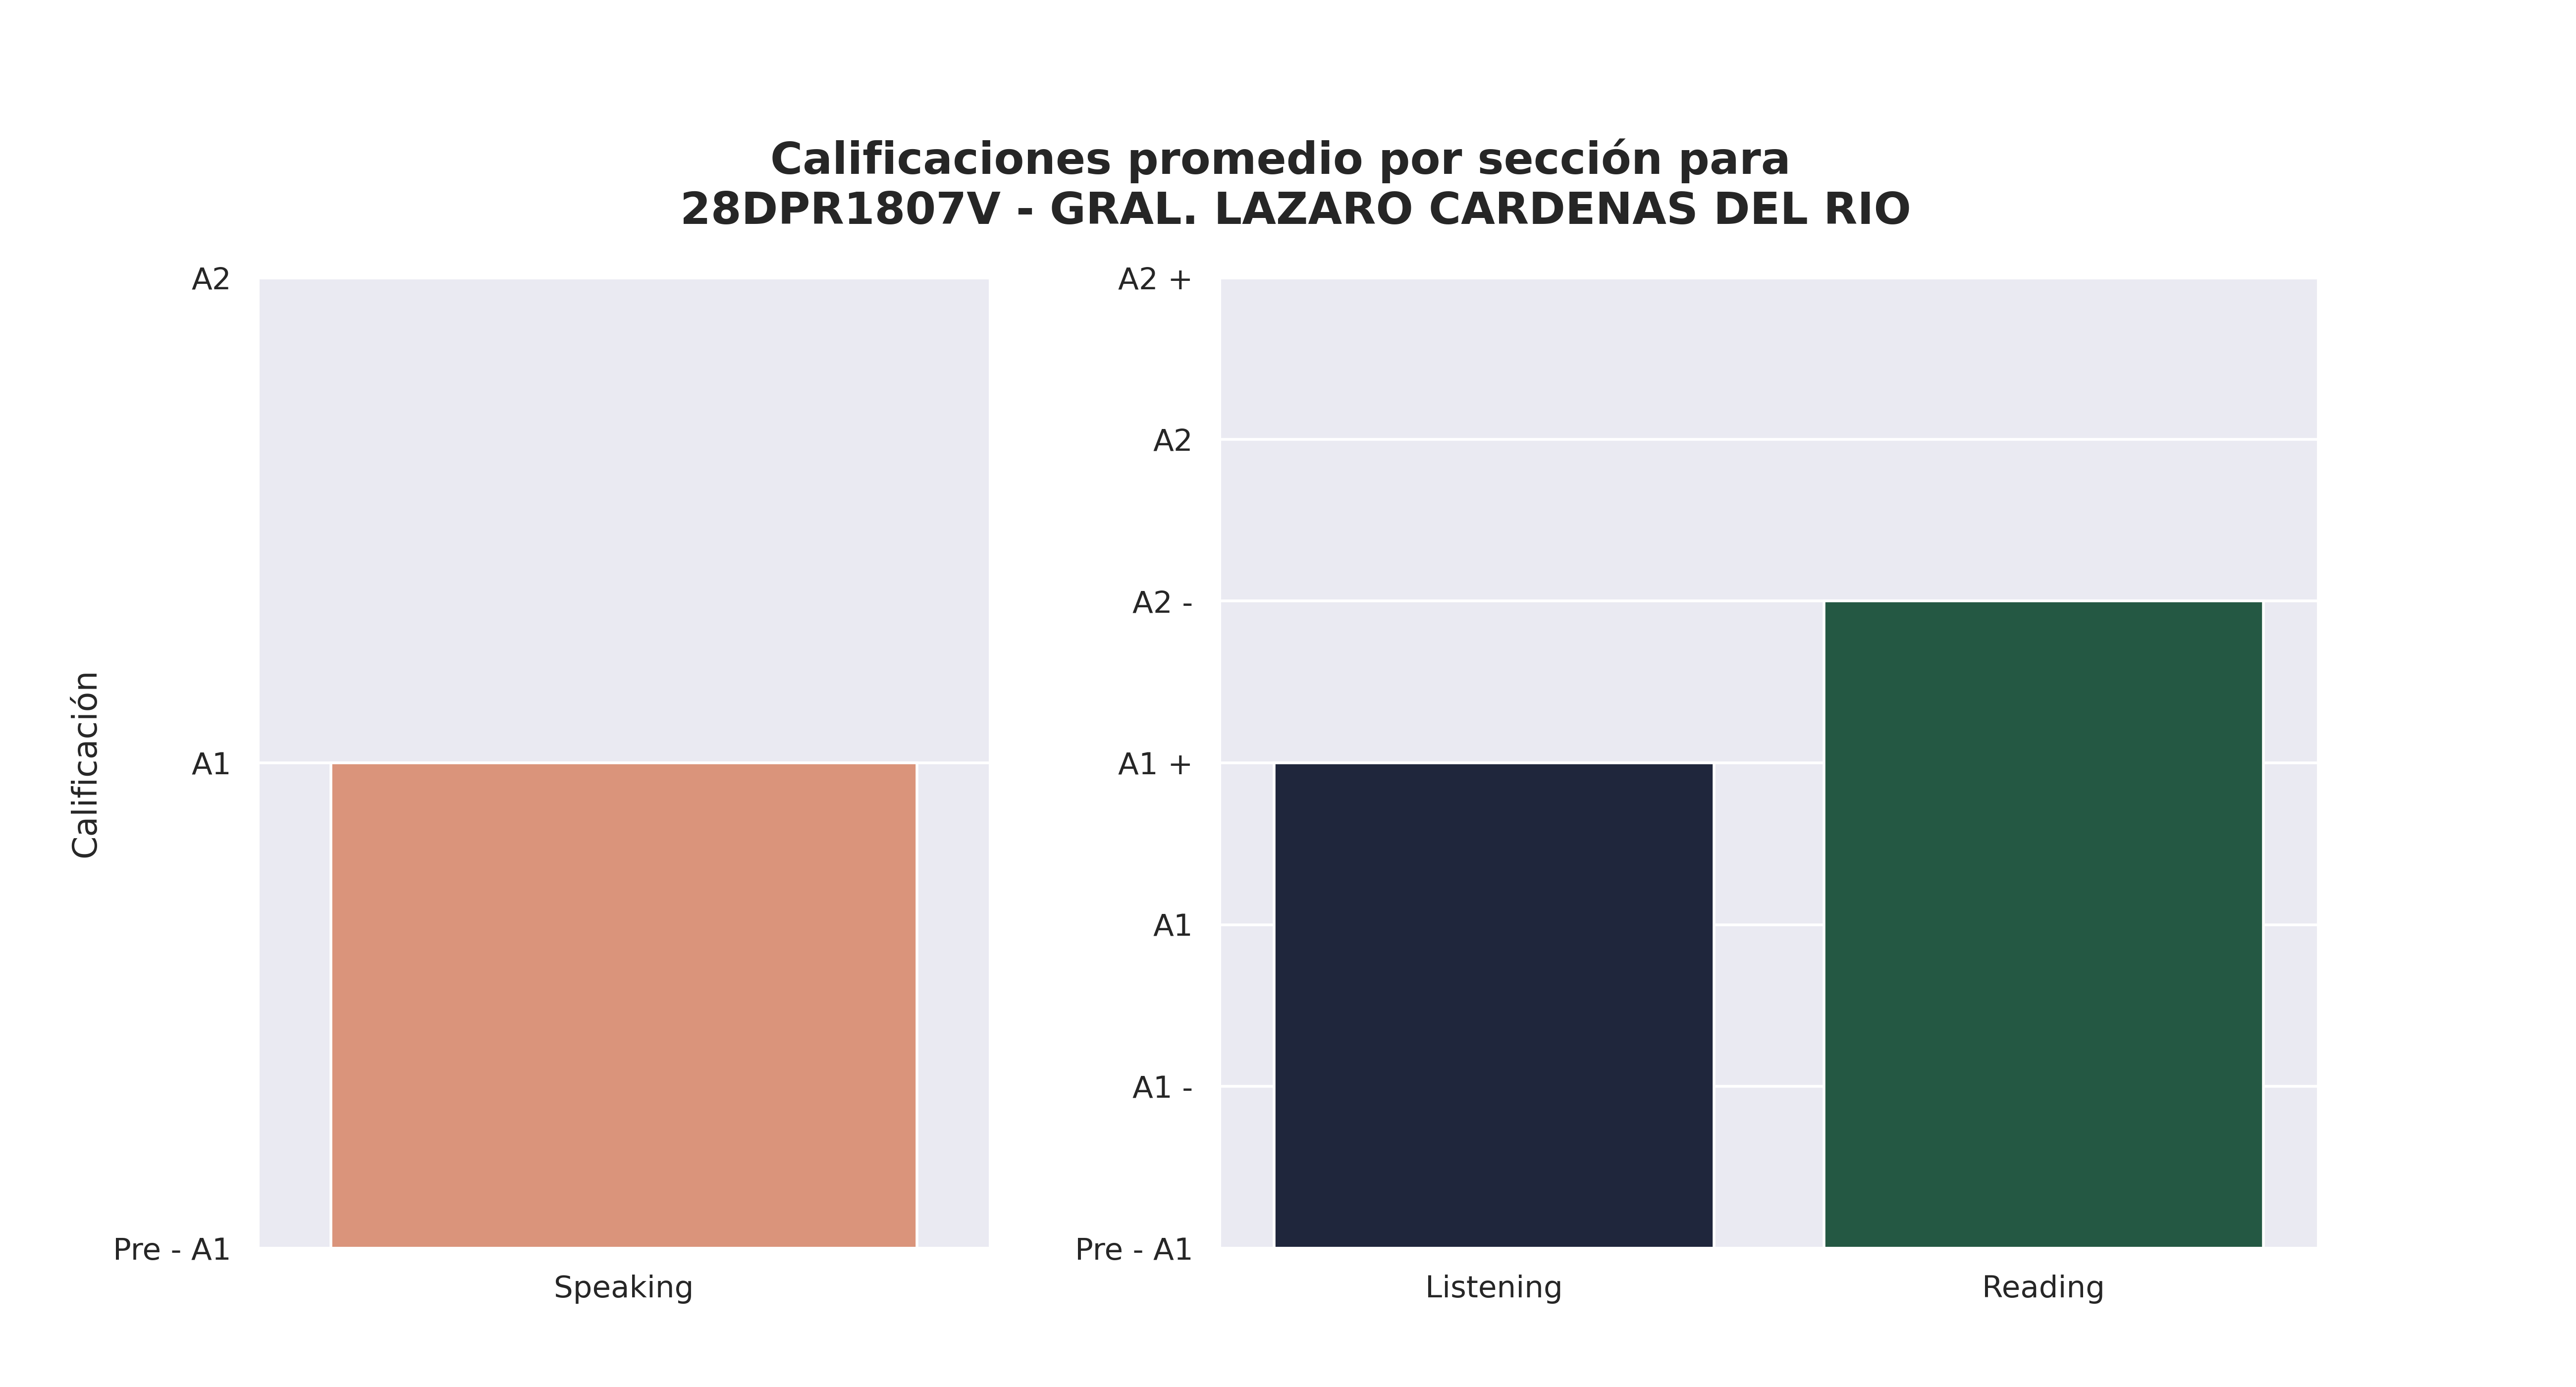

Source data for this figure (header and first rows):
Sección, Promedio de aciertos correctos, Calificación promedio, Número de estudiantes con esa calificaci…, Promedio de aciertos asignada por reviso…
Speaking, 3, A1, 2, -
Listening, 16, A1 +, 1, 10
Reading, 31, A2 -, 1, 10
